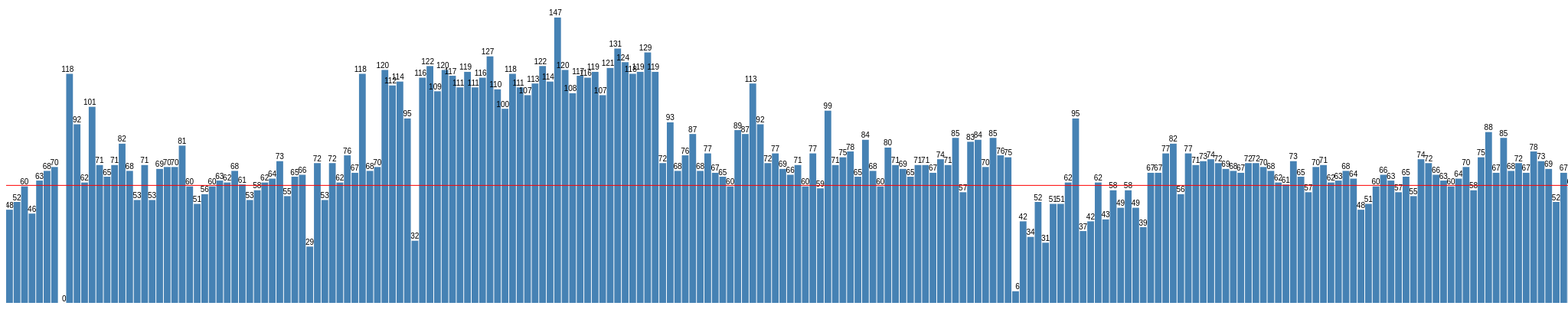
D3 v3 page, settled after 480 driven frames (8 s of simulated time); the page loaded 1 data file(s).


var width = 1014*10,
    height = 500;

var y = d3.scale.linear()
    .range([height, 0]);
            
var x = d3.scale.ordinal()
    .range([0, width]);

var chart = d3.select(".chart")
    .attr("width", width)
    .attr("height", height);

d3.json("episodes.json", function(error, data) {
  var max = d3.max(data, function(d) { return d.episodeLen; }) + 50;
  y.domain([0, max]);
  var barWidth = width / data.length;

  var bar = chart.selectAll("g")
      .data(data)
    .enter().append("g")
      .attr("transform", function(d, i) { return "translate("+i * barWidth+", 0)"; });

  bar.append("rect")
      .attr("y", function(d) { return y(d.episodeLen); })
      .attr("height", function(d) { return height - y(d.episodeLen); })
      .attr("width", barWidth - 1);

  bar.append("text")
      .attr("x", barWidth)
      .attr("y", function(d) { return y(d.episodeLen) - 10; })
      .attr("dy", ".75em")
      .style("fill", "black")
      .text(function(d) { return d.episodeLen; });

  var avg = d3.mean(data, function(d) { return d.episodeLen; });
    
  chart.append("line")
    .attr("x1", 0)
    .attr("y1", (1 - (avg/max))*height)
    .attr("x2", width)
    .attr("y2", (1 - (avg/max))*height)
    .style("stroke","red");
});




### data: episodes.json
[
 {
  "guest": "Pat Hynds",
  "title": "Pat Hynds",
  "url": "http://www.dotnetrocks.com/default.aspx?…",
  "no": 1,
  "date": "2002-08-30",
  "episodeLen": 48
 },
 {
  "guest": "Dan Appleman",
  "title": "Dan Appleman",
  "url": "http://www.dotnetrocks.com/default.aspx?…",
  "no": 2,
  "date": "2002-09-09",
  "episodeLen": 52
 },
 {
  "guest": "Billy Hollis",
  "title": "Billy Hollis",
  "url": "http://www.dotnetrocks.com/default.aspx?…",
  "no": 3,
  "date": "2002-09-16",
  "episodeLen": 60
 },
 {
  "guest": "Juval Löwy",
  "title": "Juval Löwy",
  "url": "http://www.dotnetrocks.com/default.aspx?…",
  "no": 4,
  "date": "2002-09-23",
  "episodeLen": 46
 },
 {
  "guest": "Jonathan Zuck",
  "title": "Jonathan Zuck",
  "url": "http://www.dotnetrocks.com/default.aspx?…",
  "no": 5,
  "date": "2002-09-30",
  "episodeLen": 63
 },
 {
  "guest": "Mark Anders",
  "title": "Mark Anders",
  "url": "http://www.dotnetrocks.com/default.aspx?…",
  "no": 6,
  "date": "2002-10-07",
  "episodeLen": 68
 },
 {
  "guest": "Bill Vaughn",
  "title": "Bill Vaughn",
  "url": "http://www.dotnetrocks.com/default.aspx?…",
  "no": 7,
  "date": "2002-10-14",
  "episodeLen": 70
 },
 {
  "guest": "Rocky Lhotka",
  "title": "Rocky Lhotka",
  "url": "http://www.dotnetrocks.com/default.aspx?…",
  "no": 8,
  "date": "2002-10-21",
  "episodeLen": 0
 },
 "... 1,026 more items"
]